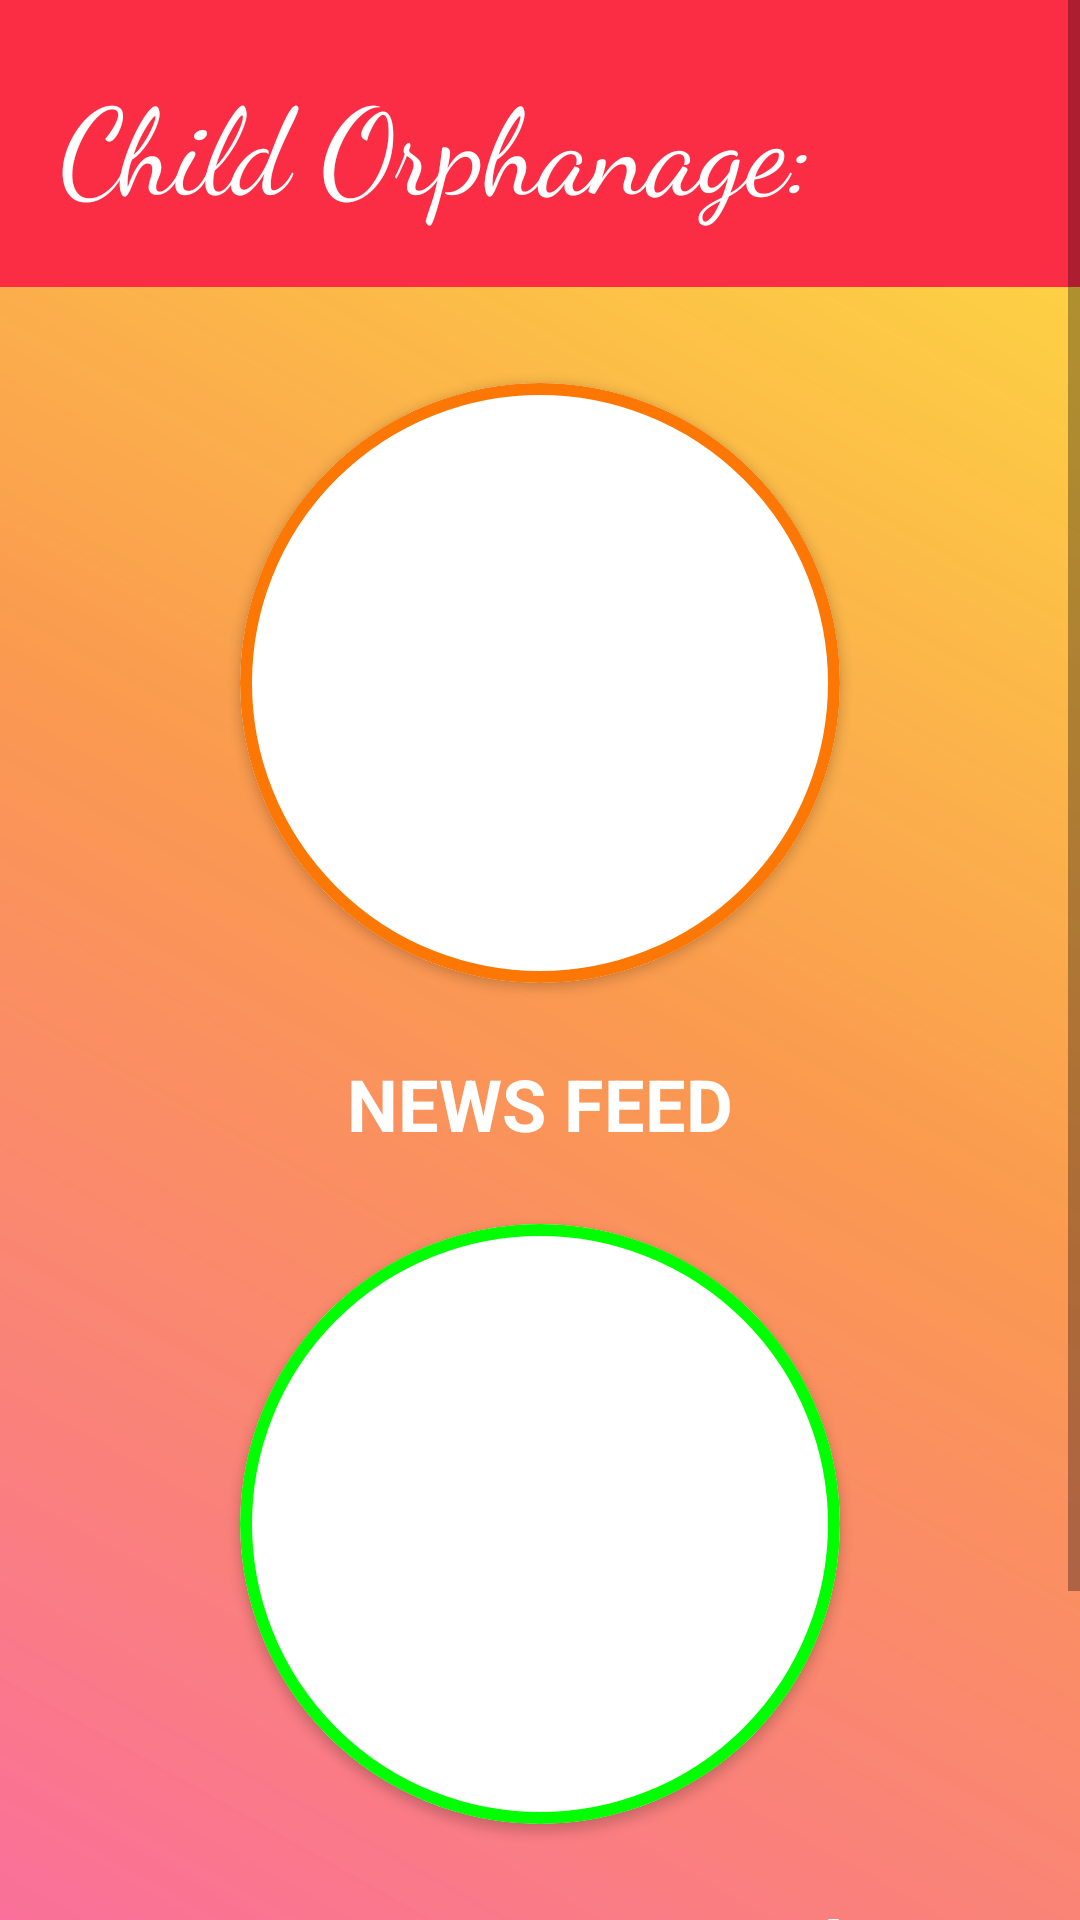

Android layout source for this screen:
<!-- AndroidManifest.xml: application theme AppTheme -->
<!-- res/layout/activity_norphan.xml -->
<?xml version="1.0" encoding="utf-8"?>
<LinearLayout xmlns:android="http://schemas.android.com/apk/res/android"
    xmlns:app="http://schemas.android.com/apk/res-auto"
    xmlns:tools="http://schemas.android.com/tools"
    android:layout_width="match_parent"
    android:layout_height="match_parent"
    android:orientation="vertical"
    android:background="@drawable/buttonbackground2"
    tools:context=".norphan">

    <ScrollView
        android:layout_width="match_parent"
        android:layout_height="match_parent">

        <LinearLayout
            android:layout_width="match_parent"
            android:layout_height="match_parent"
            android:orientation="vertical">

            <androidx.appcompat.widget.Toolbar
                android:layout_width="match_parent"
                android:layout_height="wrap_content"
                android:layout_marginBottom="8dp"
                android:background="#fa2d45">

                <TextView
                    android:layout_width="wrap_content"
                    android:layout_height="wrap_content"
                    android:layout_margin="20dp"
                    android:fontFamily="cursive"
                    android:text="Child Orphanage:"
                    android:textColor="#ffffff"
                    android:textSize="40dp" />
            </androidx.appcompat.widget.Toolbar>


            <androidx.cardview.widget.CardView
                android:layout_width="200dp"
                android:layout_height="200dp"
                android:layout_gravity="center_horizontal"
                android:layout_margin="24dp"
                app:cardCornerRadius="200dp">

                <ImageView
                    android:layout_width="wrap_content"
                    android:layout_height="wrap_content"
                    android:scaleType="centerCrop"
                    android:src="@drawable/newsfeed1" />

                <ImageView
                    android:layout_width="wrap_content"
                    android:layout_height="wrap_content"
                    android:id="@+id/news1"
                    android:src="@drawable/circleframe1" />
            </androidx.cardview.widget.CardView>
            <TextView
                android:id="@+id/Req23"
                android:layout_width="wrap_content"
                android:layout_height="wrap_content"
                android:layout_gravity="center_horizontal"
                android:text="NEWS FEED"
                android:textAllCaps="false"
                android:textColor="#ffffff"
                android:textSize="24dp"
                android:textStyle="bold" />
            <androidx.cardview.widget.CardView
                android:layout_width="200dp"
                android:layout_height="200dp"
                android:layout_gravity="center_horizontal"
                android:layout_margin="24dp"
                app:cardCornerRadius="200dp">


                <ImageView
                    android:layout_width="wrap_content"
                    android:layout_height="wrap_content"
                    android:scaleType="centerCrop"
                    android:src="@drawable/donationsreceived" />

                <ImageView
                    android:layout_width="wrap_content"
                    android:layout_height="wrap_content"
                    android:id="@+id/don1"
                    android:src="@drawable/circleframe2" />
            </androidx.cardview.widget.CardView>
            <TextView
                android:id="@+id/Req233"
                android:layout_width="wrap_content"
                android:layout_height="wrap_content"
                android:layout_gravity="center_horizontal"
                android:text="Donation Received"
                android:textAllCaps="false"
                android:textColor="#ffffff"
                android:textSize="24dp"
                android:textStyle="bold" />
            <Button
                android:id="@+id/Req1"
                android:layout_width="250dp"
                android:layout_height="60dp"
                android:layout_gravity="center_horizontal"
                android:layout_margin="24dp"
                android:background="@drawable/buttonbackground1"
                android:text="Request"
                android:textAllCaps="false"
                android:textColor="#ffffff"
                android:textSize="24dp" />
        </LinearLayout>

    </ScrollView>


</LinearLayout>
<!-- resources referenced by this layout -->
<resources>
  <!-- drawable buttonbackground1 (drawable) -->
  <?xml version="1.0" encoding="utf-8"?>
  <shape xmlns:android="http://schemas.android.com/apk/res/android"
      android:shape="rectangle">
      
      <gradient android:angle="180" android:startColor="#2af598" android:endColor="#009fff"  android:type="linear"
          />
      <corners android:radius="50dp"/>
  
  </shape>
  <!-- drawable buttonbackground2 (drawable) -->
  <?xml version="1.0" encoding="utf-8"?>
  <shape xmlns:android="http://schemas.android.com/apk/res/android" android:shape="rectangle">
      <gradient
          android:angle="45"
          android:startColor="#fa709a"
          android:endColor="#fee140"
          android:centerColor="#F2FA9446"
          android:type="linear"/>
  
  </shape>
  <!-- drawable circleframe1 (drawable) -->
  <?xml version="1.0" encoding="utf-8"?>
  <shape xmlns:android="http://schemas.android.com/apk/res/android"
      android:shape="rectangle">
  
      <stroke android:width="4dp" android:color="#fc7703"  >
      
  
      </stroke>
      <corners android:radius="200dp"/>
      <size android:width="200dp"
          android:height="200dp"/>
  
  </shape>
  <!-- drawable circleframe2 (drawable) -->
  <?xml version="1.0" encoding="utf-8"?>
  <shape xmlns:android="http://schemas.android.com/apk/res/android"
      android:shape="rectangle">
  
      <stroke android:width="4dp" android:color="#00ff00"  >
          
  
      </stroke>
      <corners android:radius="200dp"/>
      <size android:width="200dp"
          android:height="200dp"/>
  
  </shape>
  <style name="AppTheme" parent="Theme.AppCompat.Light.DarkActionBar">
          
          <item name="colorPrimary">@color/colorPrimary</item>
          <item name="colorPrimaryDark">@color/colorPrimaryDark</item>
          <item name="colorAccent">@color/colorAccent</item>
          <item name="actionBarItemBackground">@android:color/transparent</item>
  
      </style>
  <color name="colorPrimary">#6200EE</color>
  <color name="colorPrimaryDark">#3700B3</color>
  <color name="colorAccent">#d40871</color>
</resources>
